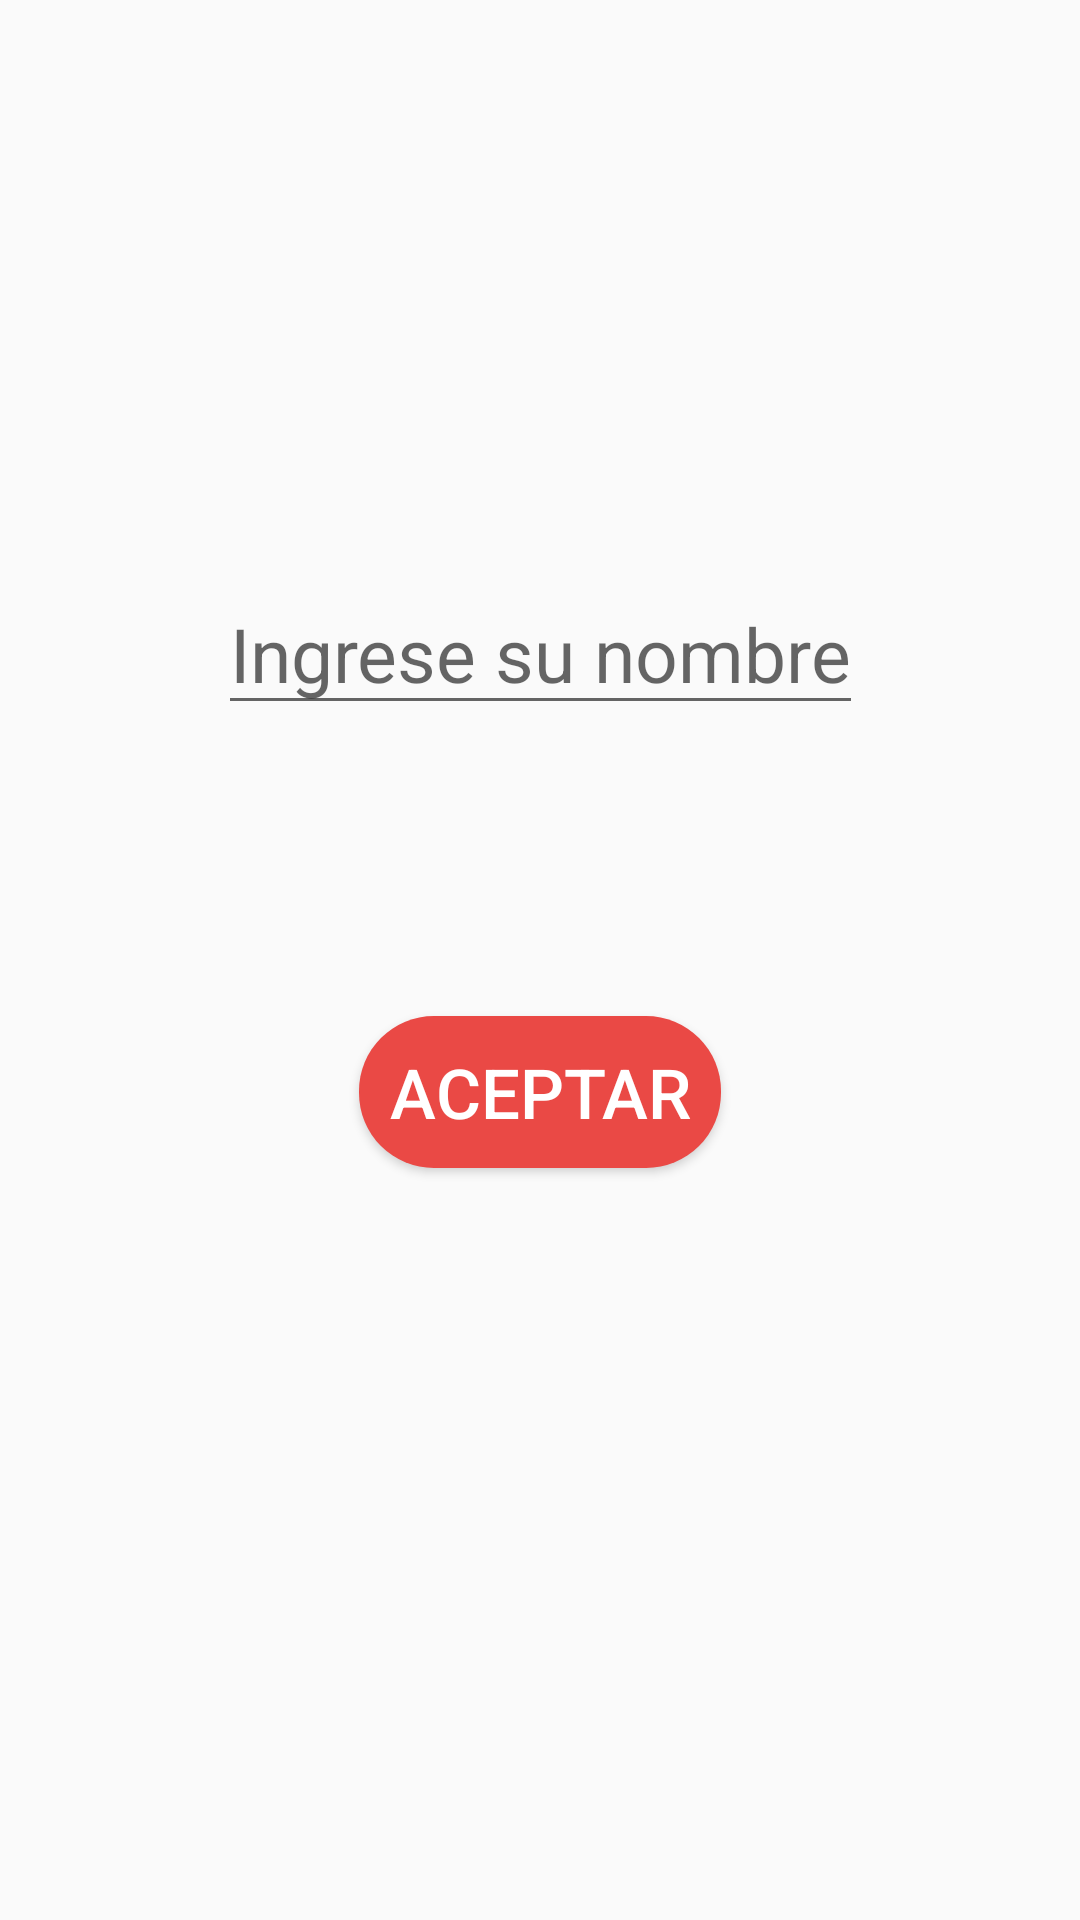

This screen was rendered from an Android layout file. Write that file and the resources it references.
<!-- AndroidManifest.xml: application theme AppTheme -->
<!-- res/layout/activity_emer_sec.xml -->
<?xml version="1.0" encoding="utf-8"?>
<androidx.constraintlayout.widget.ConstraintLayout xmlns:android="http://schemas.android.com/apk/res/android"
    xmlns:app="http://schemas.android.com/apk/res-auto"
    xmlns:tools="http://schemas.android.com/tools"
    android:layout_width="match_parent"
    android:layout_height="match_parent"
    tools:context=".EmerSec"
    android:layout_gravity="center_vertical">



    <EditText
        android:id="@+id/nombre"
        android:layout_width="wrap_content"
        android:layout_height="wrap_content"
        android:layout_marginTop="191dp"
        android:hint="Ingrese su nombre"
        android:textSize="25sp"
        app:layout_constraintEnd_toEndOf="parent"
        app:layout_constraintHorizontal_bias="0.5"
        app:layout_constraintStart_toStartOf="parent"
        app:layout_constraintTop_toTopOf="parent" />

    <Button
        android:id="@+id/aceptar"
        android:layout_width="wrap_content"
        android:layout_height="wrap_content"
        android:layout_marginTop="97dp"
        android:backgroundTint="@color/colorPrimary"
        android:text="Aceptar"
        android:padding="10dp"
        android:textColor="#FFFFFF"
        android:background="@drawable/ripplefect"
        android:textSize="23sp"
        app:layout_constraintEnd_toEndOf="parent"
        app:layout_constraintHorizontal_bias="0.5"
        app:layout_constraintStart_toStartOf="parent"
        app:layout_constraintTop_toBottomOf="@+id/nombre" />
</androidx.constraintlayout.widget.ConstraintLayout>
<!-- resources referenced by this layout -->
<resources>
  <color name="colorPrimary">#EA4945</color>
  <!-- drawable ripplefect (drawable) -->
  <?xml version="1.0" encoding="utf-8"?>
  <ripple android:color="#314149" xmlns:android="http://schemas.android.com/apk/res/android">
     <item>
         <shape android:shape="rectangle">
              <solid android:color="#D50000" />
             <corners android:radius="25dp"/>
         </shape>
  
     </item>
  </ripple>
  <style name="AppTheme" parent="Theme.AppCompat.Light.DarkActionBar">
          
          <item name="colorPrimary">@color/colorPrimary</item>
          <item name="colorPrimaryDark">@color/colorPrimaryDark</item>
          <item name="colorAccent">#218140</item>
          <item name="actionModeBackground">@color/colorPrimary</item>
  
      </style>
  <color name="colorPrimaryDark">#EA071A</color>
</resources>
